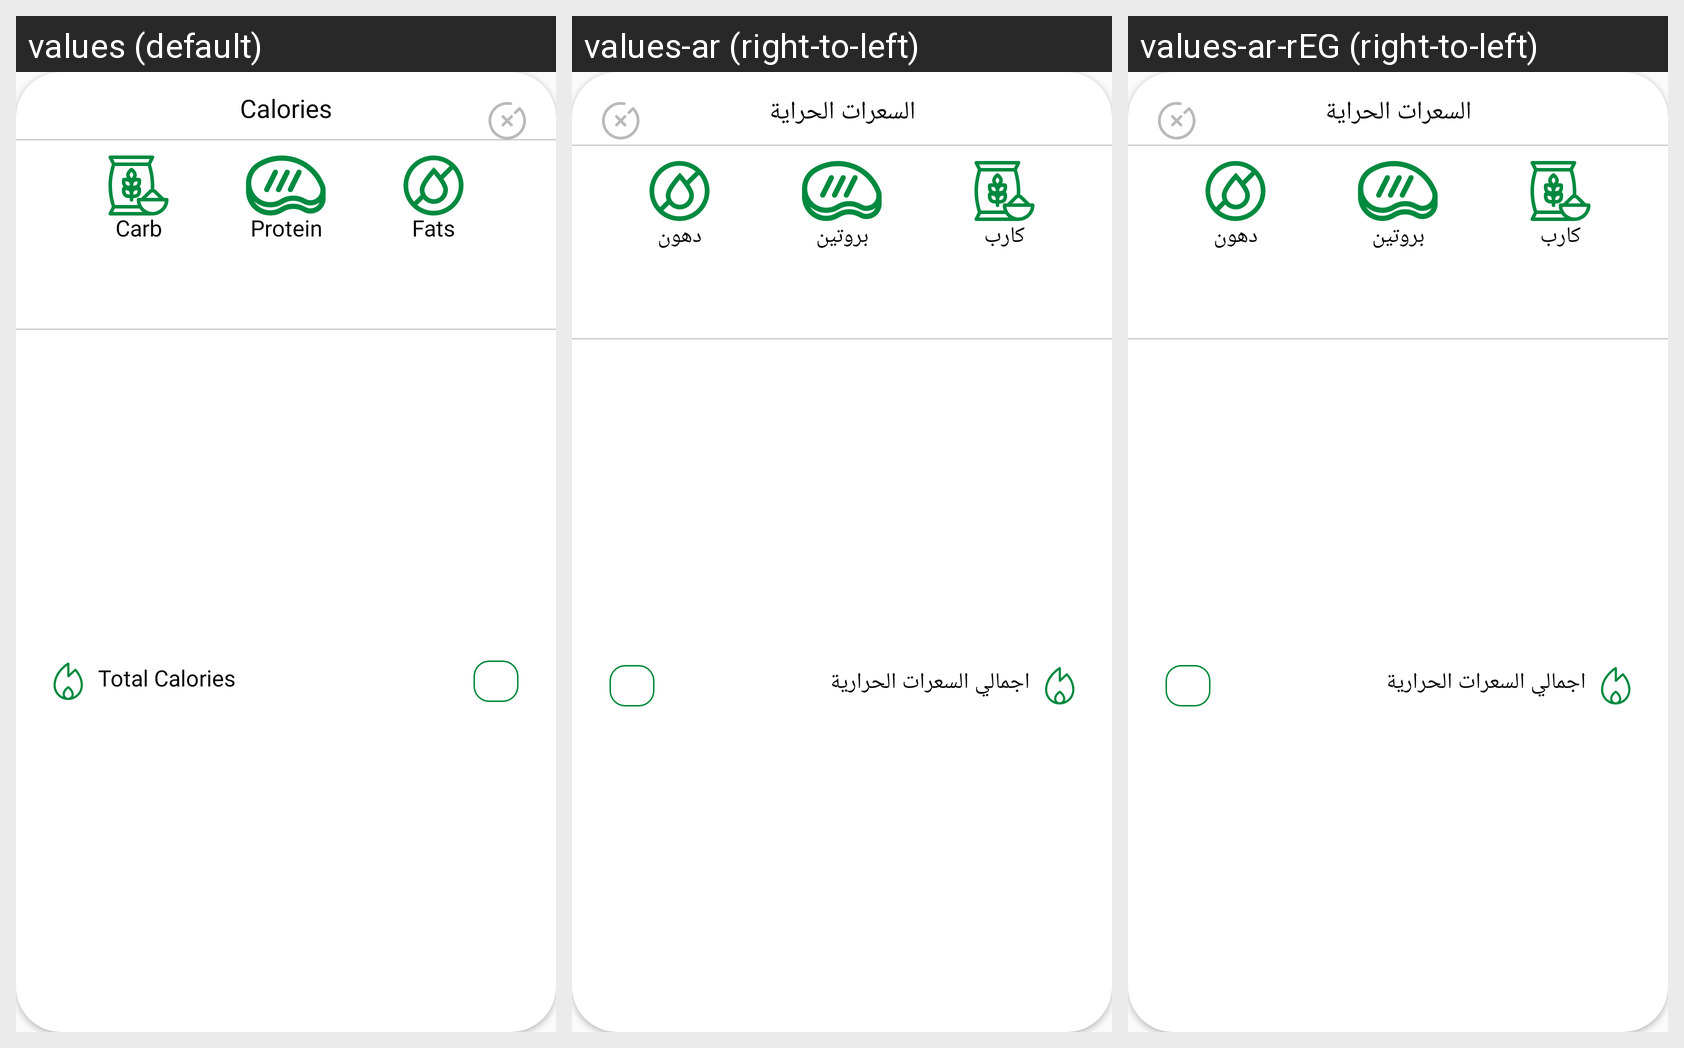

For this localized Android screen grid, give each drawn string resource with its value in every locale shown.
Android screen res/layout/dialog_calories.xml rendered under 3 locales, left to right: values (default), values-ar (right-to-left), values-ar-rEG (right-to-left). Device: Nexus 5 (rendered at 1080×1920; each locale shown at half size, 540×960, under a caption strip naming it); theme AppTheme.
Strings drawn on this screen, with the default value and each locale's value (text and hints the layout hard-codes, and strings that could not be matched under every locale, appear in the picture but are not listed):

Calories
  values: Calories
  values-ar: السعرات الحراية
  values-ar-rEG: السعرات الحراية

Carb
  values: Carb
  values-ar: كارب
  values-ar-rEG: كارب  [from values-ar]

Fats
  values: Fats
  values-ar: دهون
  values-ar-rEG: دهون  [from values-ar]

Protein
  values: Protein
  values-ar: بروتين
  values-ar-rEG: بروتين  [from values-ar]

Total_Calories
  values: Total Calories
  values-ar: اجمالي السعرات الحرارية
  values-ar-rEG: اجمالي السعرات الحرارية  [from values-ar]
